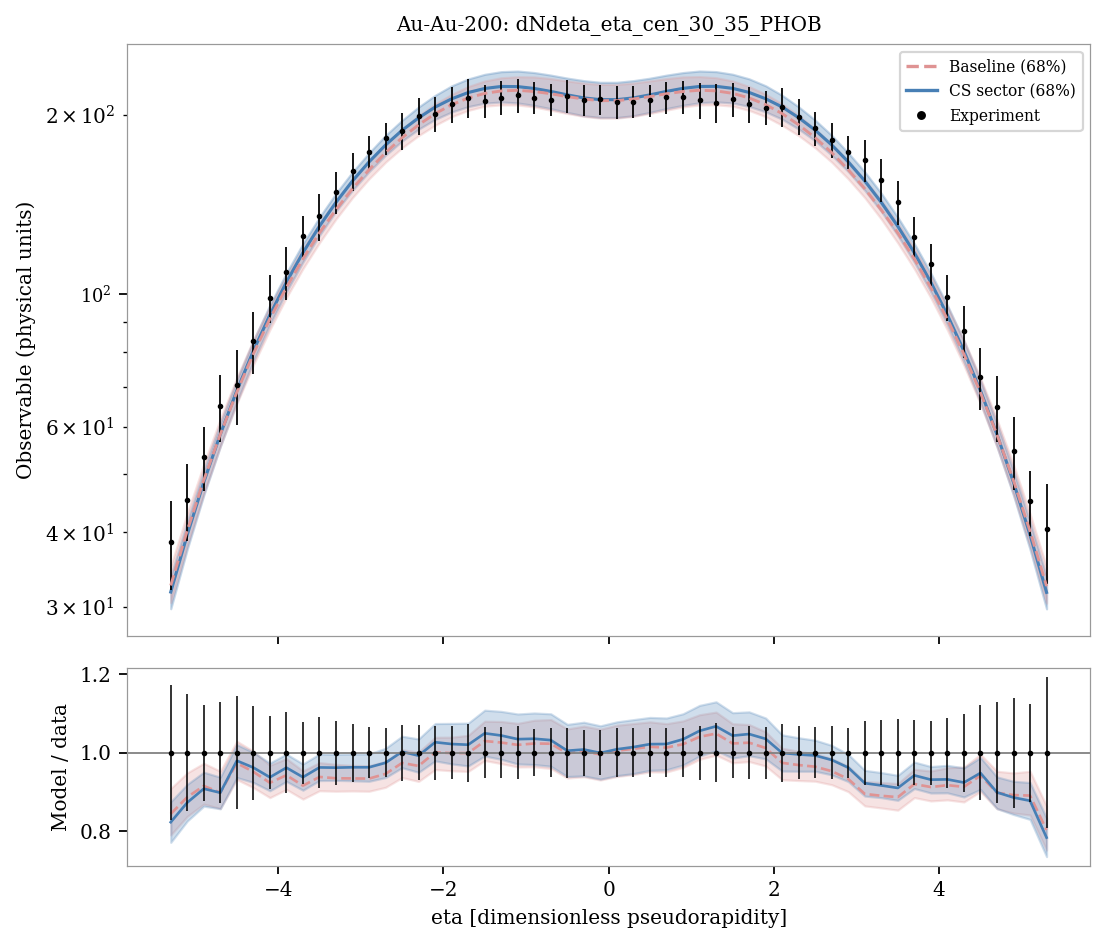

Data behind this chart, as committed beside it:
system, observable, bin_index, bin_low, bin_high, center, experiment, experimental_std, baseline_q05, sector_q05, baseline_q16, sector_q16, baseline_median, sector_median, baseline_q84, sector_q84, baseline_q95, sector_q95, baseline_median_over_data, sector_median_over_data
Au-Au-200, dNdeta_eta_cen_30_35_PHOB, 0, -5.4, -5.2, -5.3, 38.59, 6.613, 29.29, 28.55, 30.52, 29.8, 32.59, 31.78, 35.08, 33.78, 36.62, 35.08, 0.8444, 0.8233
Au-Au-200, dNdeta_eta_cen_30_35_PHOB, 1, -5.2, -5.0, -5.1, 45.38, 6.714, 36.7, 36.01, 38.03, 37.5, 40.25, 39.63, 43.05, 41.73, 44.83, 43.13, 0.887, 0.8732
Au-Au-200, dNdeta_eta_cen_30_35_PHOB, 2, -5.0, -4.8, -4.9, 53.43, 6.525, 45.06, 44.49, 46.44, 46.16, 48.92, 48.53, 51.99, 50.77, 54.03, 52.42, 0.9155, 0.9083
Au-Au-200, dNdeta_eta_cen_30_35_PHOB, 3, -4.8, -4.6, -4.7, 64.95, 8.35, 54.24, 53.94, 55.73, 55.69, 58.35, 58.34, 61.89, 60.9, 64.11, 62.63, 0.8984, 0.8982
Au-Au-200, dNdeta_eta_cen_30_35_PHOB, 4, -4.6, -4.4, -4.5, 70.51, 10.11, 64.18, 64.26, 65.69, 66.05, 68.63, 69.06, 72.56, 71.97, 74.94, 73.77, 0.9734, 0.9795
Au-Au-200, dNdeta_eta_cen_30_35_PHOB, 5, -4.4, -4.2, -4.3, 83.64, 9.964, 74.51, 75.23, 76.22, 77.31, 79.58, 80.47, 83.94, 83.69, 86.2, 85.86, 0.9514, 0.9621
Au-Au-200, dNdeta_eta_cen_30_35_PHOB, 6, -4.2, -4.0, -4.1, 98.59, 9.109, 85.2, 86.7, 87.33, 89.04, 91.04, 92.43, 95.44, 96, 98.17, 98.54, 0.9234, 0.9375
Au-Au-200, dNdeta_eta_cen_30_35_PHOB, 7, -4.0, -3.8, -3.9, 109, 11.23, 96.31, 98.53, 98.82, 101, 102.8, 104.9, 107.4, 108.6, 110.8, 111.7, 0.9428, 0.9618
Au-Au-200, dNdeta_eta_cen_30_35_PHOB, 8, -3.8, -3.6, -3.7, 125.3, 9.838, 107.6, 110.9, 110.5, 113.3, 114.8, 117.5, 119.5, 121.7, 123, 124.9, 0.9161, 0.9377
Au-Au-200, dNdeta_eta_cen_30_35_PHOB, 9, -3.6, -3.4, -3.5, 135.2, 12.13, 119.1, 123.1, 122.1, 125.6, 126.8, 130.1, 131.7, 134.7, 135.4, 138.3, 0.9383, 0.9625
Au-Au-200, dNdeta_eta_cen_30_35_PHOB, 10, -3.4, -3.2, -3.3, 148.3, 12.1, 130.7, 134.7, 133.7, 137.8, 138.6, 142.6, 143.9, 147.7, 147.5, 150.9, 0.9349, 0.9619
Au-Au-200, dNdeta_eta_cen_30_35_PHOB, 11, -3.2, -3.0, -3.1, 160.9, 11.83, 141.7, 145.9, 145.2, 149.4, 150.4, 154.9, 155.7, 160.3, 160, 164.3, 0.9345, 0.9628
Au-Au-200, dNdeta_eta_cen_30_35_PHOB, 12, -3.0, -2.8, -2.9, 173.1, 11.16, 152.2, 156.6, 156.1, 160.5, 161.7, 166.7, 167.4, 172.5, 171.9, 177.4, 0.9341, 0.9628
Au-Au-200, dNdeta_eta_cen_30_35_PHOB, 13, -2.8, -2.6, -2.7, 182.6, 11.41, 162.3, 166.4, 166.5, 171, 172.7, 177.9, 178.6, 184.6, 183.6, 189.8, 0.946, 0.9743
Au-Au-200, dNdeta_eta_cen_30_35_PHOB, 14, -2.6, -2.4, -2.5, 187.8, 13.42, 171.7, 175.8, 175.9, 180.6, 182.9, 188.2, 189.2, 195.7, 194.4, 201.3, 0.9739, 1.002
Au-Au-200, dNdeta_eta_cen_30_35_PHOB, 15, -2.4, -2.2, -2.3, 199, 13.81, 180, 183.6, 184.5, 189, 192.3, 197.5, 199.2, 205.9, 204.7, 212.3, 0.9663, 0.9924
Au-Au-200, dNdeta_eta_cen_30_35_PHOB, 16, -2.2, -2.0, -2.1, 200.5, 13.68, 187.3, 190.3, 191.9, 196.3, 200.7, 205.8, 208.4, 215.4, 214.7, 222.3, 1.001, 1.027
Au-Au-200, dNdeta_eta_cen_30_35_PHOB, 17, -2.0, -1.8, -1.9, 208, 14.15, 192.7, 195.8, 198.4, 202, 207.7, 212.5, 216.2, 223.4, 223.1, 230.7, 0.999, 1.022
Au-Au-200, dNdeta_eta_cen_30_35_PHOB, 18, -1.8, -1.6, -1.7, 213.4, 15.76, 197.1, 199.4, 203.2, 206.2, 213.2, 217.7, 222.8, 229.4, 229.5, 237.4, 0.9989, 1.02
Au-Au-200, dNdeta_eta_cen_30_35_PHOB, 19, -1.6, -1.4, -1.5, 210.8, 13.76, 199.5, 201.7, 206.6, 209, 217, 221.2, 227.6, 233.6, 234.7, 242.7, 1.03, 1.049
Au-Au-200, dNdeta_eta_cen_30_35_PHOB, 20, -1.4, -1.2, -1.3, 213.6, 13.76, 200.2, 202.3, 207.6, 209.9, 219.1, 222.9, 230.5, 236, 238.1, 245.9, 1.026, 1.044
Au-Au-200, dNdeta_eta_cen_30_35_PHOB, 21, -1.2, -1.0, -1.1, 215.4, 14.33, 199.7, 201.3, 207.5, 209.2, 219.6, 222.7, 231.4, 236.5, 239.9, 246.7, 1.02, 1.034
Au-Au-200, dNdeta_eta_cen_30_35_PHOB, 22, -1.0, -0.8, -0.9, 213.6, 12.8, 197.7, 199.1, 205.9, 207.2, 218.6, 221.2, 231.2, 235.1, 239.8, 246.3, 1.023, 1.035
Au-Au-200, dNdeta_eta_cen_30_35_PHOB, 23, -0.8, -0.6, -0.7, 211.9, 13.29, 194.8, 196.7, 203.4, 204.6, 216.7, 218.7, 229.7, 232.8, 238.6, 244.3, 1.023, 1.032
Au-Au-200, dNdeta_eta_cen_30_35_PHOB, 24, -0.6, -0.4, -0.5, 214.7, 13.61, 192, 193.6, 200.9, 201.7, 214.3, 215.8, 227.7, 230.1, 236.8, 241.6, 0.9982, 1.005
Au-Au-200, dNdeta_eta_cen_30_35_PHOB, 25, -0.4, -0.2, -0.3, 211.6, 12.39, 189.9, 191.2, 198.6, 199.1, 212.3, 213.3, 225.8, 227.9, 235, 239.1, 1.004, 1.008
Au-Au-200, dNdeta_eta_cen_30_35_PHOB, 26, -0.2, 0.0, -0.1, 212, 12.04, 188.6, 189.9, 197.3, 197.8, 211, 211.8, 224.7, 226.5, 234.1, 237.9, 0.9953, 0.9992
Au-Au-200, dNdeta_eta_cen_30_35_PHOB, 27, 0.0, 0.2, 0.1, 210, 13.24, 188.6, 189.9, 197.3, 197.8, 211, 211.8, 224.7, 226.5, 234.1, 237.9, 1.005, 1.009
Au-Au-200, dNdeta_eta_cen_30_35_PHOB, 28, 0.2, 0.4, 0.3, 210.3, 13.16, 189.9, 191.3, 198.6, 199.1, 212.4, 213.3, 225.9, 227.9, 235, 239.1, 1.01, 1.014
Au-Au-200, dNdeta_eta_cen_30_35_PHOB, 29, 0.4, 0.6, 0.5, 211.2, 13.09, 192.1, 193.7, 200.9, 201.7, 214.3, 215.8, 227.7, 230.1, 236.9, 241.6, 1.015, 1.022
Au-Au-200, dNdeta_eta_cen_30_35_PHOB, 30, 0.6, 0.8, 0.7, 214, 13.15, 194.9, 196.7, 203.4, 204.7, 216.7, 218.7, 229.7, 232.8, 238.7, 244.3, 1.013, 1.022
Au-Au-200, dNdeta_eta_cen_30_35_PHOB, 31, 0.8, 1.0, 0.9, 214, 13.24, 197.8, 199.1, 206, 207.3, 218.6, 221.3, 231.3, 235.1, 239.9, 246.3, 1.021, 1.034
Au-Au-200, dNdeta_eta_cen_30_35_PHOB, 32, 1.0, 1.2, 1.1, 211.2, 14.51, 199.7, 201.4, 207.6, 209.3, 219.7, 222.9, 231.5, 236.5, 239.9, 246.9, 1.04, 1.055
Au-Au-200, dNdeta_eta_cen_30_35_PHOB, 33, 1.2, 1.4, 1.3, 209, 15.62, 200.4, 202.4, 207.7, 210.1, 219.1, 223, 230.5, 236, 238.2, 245.9, 1.049, 1.067
Au-Au-200, dNdeta_eta_cen_30_35_PHOB, 34, 1.4, 1.6, 1.5, 212.1, 13.71, 199.6, 201.8, 206.6, 209.2, 217.1, 221.3, 227.7, 233.6, 234.7, 242.7, 1.023, 1.043
Au-Au-200, dNdeta_eta_cen_30_35_PHOB, 35, 1.6, 1.8, 1.7, 208, 14.07, 197.1, 199.4, 203.3, 206.4, 213.3, 217.8, 222.8, 229.5, 229.5, 237.5, 1.025, 1.047
Au-Au-200, dNdeta_eta_cen_30_35_PHOB, 36, 1.8, 2.0, 1.9, 205.4, 13.55, 192.7, 195.9, 198.4, 202.1, 207.8, 212.6, 216.3, 223.5, 223.1, 230.8, 1.012, 1.035
Au-Au-200, dNdeta_eta_cen_30_35_PHOB, 37, 2.0, 2.2, 2.1, 206.1, 15.27, 187.3, 190.3, 191.9, 196.5, 200.8, 205.9, 208.4, 215.4, 214.7, 222.3, 0.9741, 0.9992
Au-Au-200, dNdeta_eta_cen_30_35_PHOB, 38, 2.2, 2.4, 2.3, 198.5, 13.52, 180, 183.8, 184.4, 189.1, 192.3, 197.6, 199.2, 206, 204.7, 212.3, 0.9685, 0.9955
Au-Au-200, dNdeta_eta_cen_30_35_PHOB, 39, 2.4, 2.6, 2.5, 189.7, 12.27, 171.7, 175.8, 175.9, 180.8, 182.9, 188.3, 189.2, 195.7, 194.4, 201.4, 0.9644, 0.9928
Au-Au-200, dNdeta_eta_cen_30_35_PHOB, 40, 2.6, 2.8, 2.7, 181.2, 12.21, 162.4, 166.5, 166.5, 171, 172.7, 177.9, 178.5, 184.6, 183.7, 189.8, 0.953, 0.9815
Au-Au-200, dNdeta_eta_cen_30_35_PHOB, 41, 2.8, 3.0, 2.9, 173.3, 11.05, 152.2, 156.6, 156.1, 160.6, 161.7, 166.7, 167.3, 172.5, 171.8, 177.4, 0.9331, 0.962
Au-Au-200, dNdeta_eta_cen_30_35_PHOB, 42, 3.0, 3.2, 3.1, 167.9, 13.71, 141.7, 145.9, 145.2, 149.4, 150.3, 154.9, 155.6, 160.4, 159.9, 164.3, 0.8951, 0.9224
Au-Au-200, dNdeta_eta_cen_30_35_PHOB, 43, 3.2, 3.4, 3.3, 155.5, 12.75, 130.6, 134.7, 133.7, 137.8, 138.5, 142.6, 143.8, 147.7, 147.5, 151, 0.8904, 0.9167
Au-Au-200, dNdeta_eta_cen_30_35_PHOB, 44, 3.4, 3.6, 3.5, 142.8, 12.19, 118.9, 123, 122, 125.5, 126.7, 130, 131.6, 134.6, 135.3, 138.2, 0.887, 0.9103
Au-Au-200, dNdeta_eta_cen_30_35_PHOB, 45, 3.6, 3.8, 3.7, 124.6, 10.24, 107.5, 110.8, 110.4, 113.2, 114.6, 117.4, 119.3, 121.6, 122.9, 124.8, 0.9201, 0.9422
Au-Au-200, dNdeta_eta_cen_30_35_PHOB, 46, 3.8, 4.0, 3.9, 112.5, 9.111, 96.21, 98.47, 98.7, 101, 102.7, 104.8, 107.3, 108.5, 110.7, 111.7, 0.9126, 0.9314
Au-Au-200, dNdeta_eta_cen_30_35_PHOB, 47, 4.0, 4.2, 4.1, 99.09, 8.804, 85.07, 86.62, 87.2, 88.98, 90.9, 92.36, 95.31, 95.9, 98.11, 98.52, 0.9174, 0.9321
Au-Au-200, dNdeta_eta_cen_30_35_PHOB, 48, 4.2, 4.4, 4.3, 87.02, 8.648, 74.38, 75.14, 76.12, 77.22, 79.46, 80.41, 83.83, 83.66, 86.07, 85.86, 0.9131, 0.924
Au-Au-200, dNdeta_eta_cen_30_35_PHOB, 49, 4.4, 4.6, 4.5, 72.77, 8.736, 64.08, 64.2, 65.58, 65.98, 68.52, 69.01, 72.47, 71.88, 74.86, 73.72, 0.9417, 0.9483
Au-Au-200, dNdeta_eta_cen_30_35_PHOB, 50, 4.6, 4.8, 4.7, 64.86, 8.293, 54.13, 53.85, 55.61, 55.64, 58.25, 58.31, 61.79, 60.86, 63.99, 62.54, 0.8982, 0.899
Au-Au-200, dNdeta_eta_cen_30_35_PHOB, 51, 4.8, 5.0, 4.9, 54.72, 7.636, 44.98, 44.46, 46.32, 46.12, 48.82, 48.48, 51.9, 50.73, 53.92, 52.34, 0.8922, 0.886
Au-Au-200, dNdeta_eta_cen_30_35_PHOB, 52, 5.0, 5.2, 5.1, 45.1, 5.611, 36.61, 35.96, 37.96, 37.45, 40.18, 39.59, 42.96, 41.68, 44.72, 43.03, 0.8909, 0.8778
Au-Au-200, dNdeta_eta_cen_30_35_PHOB, 53, 5.2, 5.4, 5.3, 40.47, 7.751, 29.23, 28.51, 30.44, 29.78, 32.51, 31.73, 34.98, 33.73, 36.51, 35.03, 0.8034, 0.7841
